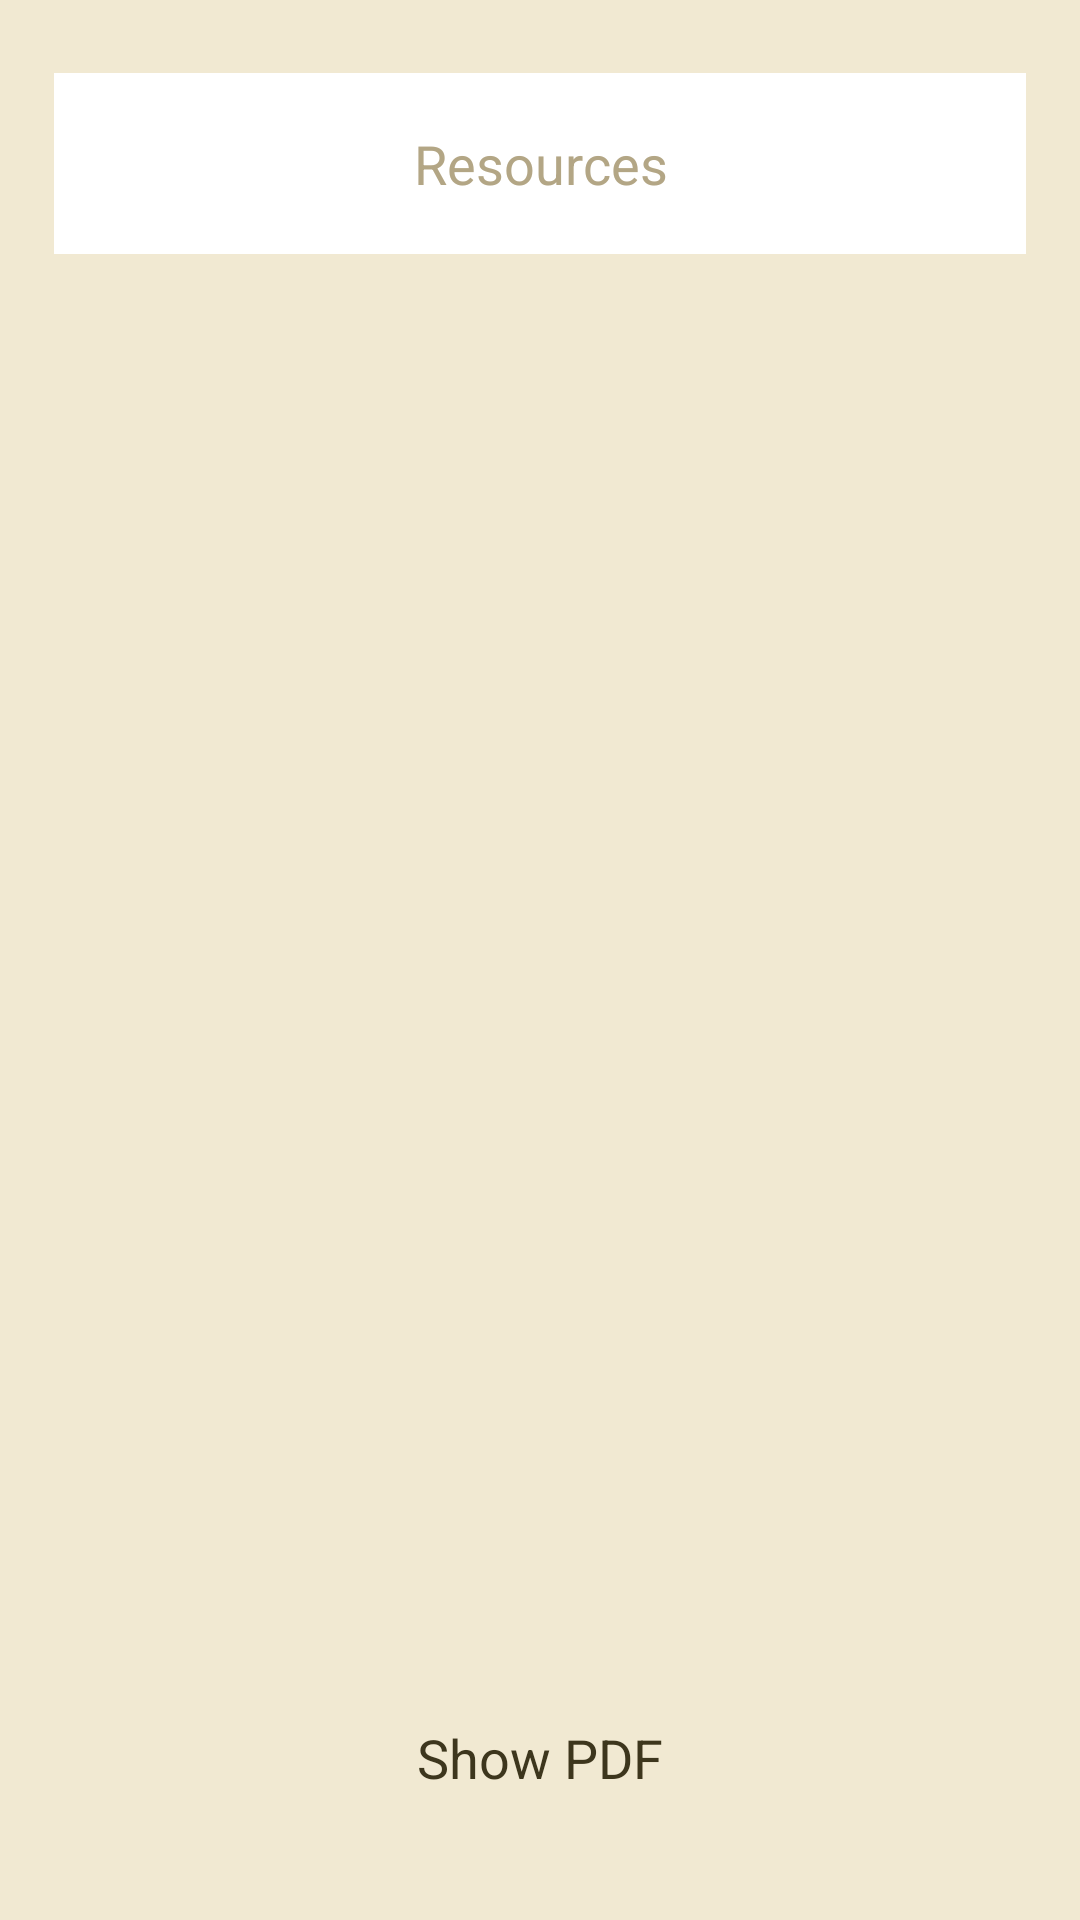

The Android layout XML behind this screen, and the referenced resources:
<!-- AndroidManifest.xml: application theme AppTheme -->
<!-- res/layout/activity_main.xml -->
<?xml version="1.0" encoding="utf-8"?>
<androidx.constraintlayout.widget.ConstraintLayout xmlns:android="http://schemas.android.com/apk/res/android"
    xmlns:app="http://schemas.android.com/apk/res-auto"
    xmlns:tools="http://schemas.android.com/tools"
    android:layout_width="match_parent"
    android:layout_height="match_parent"
    tools:context=".feature.main.MainActivity">

    <androidx.recyclerview.widget.RecyclerView
        android:id="@+id/rvMain"
        android:layout_width="0dp"
        android:layout_height="wrap_content"
        app:layout_constraintBottom_toBottomOf="parent"
        app:layout_constraintEnd_toEndOf="parent"
        app:layout_constraintStart_toStartOf="parent"
        app:layout_constraintTop_toTopOf="parent"
        tools:listitem="@layout/item_main_pdf" />

    <androidx.appcompat.widget.AppCompatTextView
        android:id="@+id/tvMainTitle"
        android:layout_width="0dp"
        android:layout_height="wrap_content"
        android:layout_gravity="top"
        android:background="@color/color_white"
        android:gravity="center"
        android:hint="@string/main_tv_title_hint"
        android:padding="@dimen/views_text_size"
        android:singleLine="true"
        android:textColor="@color/colorPrimaryDark"
        android:textColorHint="@color/colorPrimaryLight"
        android:textSize="@dimen/views_text_size"
        app:layout_constraintBottom_toTopOf="@+id/guideline5"
        app:layout_constraintEnd_toStartOf="@+id/guideline2"
        app:layout_constraintStart_toStartOf="@+id/guideline"
        app:layout_constraintTop_toTopOf="@+id/guideline3" />

    <androidx.appcompat.widget.AppCompatTextView
        android:id="@+id/btnMainShowPDF"
        android:layout_width="0dp"
        android:layout_height="wrap_content"
        android:background="@drawable/selector_btn_main"
        android:gravity="center"
        android:padding="@dimen/views_text_size"
        android:singleLine="true"
        android:text="@string/main_btn_show_pdf"
        android:textColor="@color/colorPrimaryDark"
        android:textSize="@dimen/views_text_size"
        app:layout_constraintBottom_toTopOf="@+id/guideline4"
        app:layout_constraintEnd_toStartOf="@+id/guideline2"
        app:layout_constraintStart_toStartOf="@+id/guideline"
        app:layout_constraintTop_toTopOf="@+id/guideline6" />

    <androidx.constraintlayout.widget.Guideline
        android:id="@+id/guideline"
        android:layout_width="wrap_content"
        android:layout_height="wrap_content"
        android:orientation="vertical"
        app:layout_constraintGuide_percent="0.05" />

    <androidx.constraintlayout.widget.Guideline
        android:id="@+id/guideline2"
        android:layout_width="wrap_content"
        android:layout_height="wrap_content"
        android:orientation="vertical"
        app:layout_constraintGuide_percent="0.95" />

    <androidx.constraintlayout.widget.Guideline
        android:id="@+id/guideline3"
        android:layout_width="wrap_content"
        android:layout_height="wrap_content"
        android:orientation="horizontal"
        app:layout_constraintGuide_percent="0.05" />

    <androidx.constraintlayout.widget.Guideline
        android:id="@+id/guideline4"
        android:layout_width="wrap_content"
        android:layout_height="wrap_content"
        android:orientation="horizontal"
        app:layout_constraintGuide_percent="0.95" />

    <androidx.constraintlayout.widget.Guideline
        android:id="@+id/guideline5"
        android:layout_width="wrap_content"
        android:layout_height="wrap_content"
        android:orientation="horizontal"
        app:layout_constraintGuide_percent="0.12" />

    <androidx.constraintlayout.widget.Guideline
        android:id="@+id/guideline6"
        android:layout_width="wrap_content"
        android:layout_height="wrap_content"
        android:orientation="horizontal"
        app:layout_constraintGuide_percent="0.88" />
</androidx.constraintlayout.widget.ConstraintLayout>
<!-- res/layout/item_main_pdf.xml (included above) -->
<?xml version="1.0" encoding="utf-8"?>
<androidx.cardview.widget.CardView xmlns:android="http://schemas.android.com/apk/res/android"
    android:layout_width="match_parent"
    android:layout_height="match_parent"
    android:layout_marginEnd="@dimen/medium_margin">

    <androidx.appcompat.widget.AppCompatImageView
        android:id="@+id/ivFirstPage"
        android:layout_width="match_parent"
        android:layout_height="match_parent"
        android:background="@color/colorPrimaryLight"
        android:contentDescription="@string/main_iv_description_download_status"
        android:minWidth="300dp"
        android:minHeight="300dp"
        android:padding="@dimen/small_margin"
        android:scaleType="centerCrop" />

    <androidx.appcompat.widget.AppCompatTextView
        android:id="@+id/tvShowProgress"
        android:layout_width="wrap_content"
        android:layout_height="wrap_content"
        android:layout_gravity="center_horizontal|bottom"
        android:layout_marginBottom="@dimen/big_margin"
        android:textColor="@color/colorPrimaryDark"
        android:textSize="@dimen/views_text_size"
        android:visibility="gone" />

    <androidx.core.widget.ContentLoadingProgressBar
        android:id="@+id/pbShowProgress"
        style="@style/Widget.AppCompat.ProgressBar.Horizontal"
        android:layout_width="match_parent"
        android:layout_height="@dimen/medium_margin"
        android:layout_gravity="bottom"
        android:layout_marginStart="@dimen/medium_margin"
        android:layout_marginEnd="@dimen/medium_margin"
        android:layout_marginBottom="@dimen/medium_margin"
        android:theme="@style/ProgressBarTheme"
        android:visibility="gone" />
</androidx.cardview.widget.CardView>
<!-- resources referenced by this layout -->
<resources>
  <color name="colorPrimaryDark">#3D361D</color>
  <color name="colorPrimaryLight">#B3A685</color>
  <color name="color_white">#ffffff</color>
  <dimen name="big_margin">40dp</dimen>
  <dimen name="medium_margin">20dp</dimen>
  <dimen name="small_margin">10dp</dimen>
  <dimen name="views_text_size">18sp</dimen>
  <string name="main_btn_show_pdf">Show PDF</string>
  <string name="main_iv_description_download_status">download status</string>
  <string name="main_tv_title_hint">Resources</string>
  <style name="ProgressBarTheme" parent="Theme.AppCompat.Light.DarkActionBar">
          <item name="colorAccent">@color/color_green</item>
      </style>
  <style name="AppTheme" parent="Theme.AppCompat.Light.DarkActionBar">
          <item name="colorPrimary">@color/colorPrimary</item>
          <item name="colorPrimaryDark">@color/colorPrimaryDark</item>
          <item name="colorAccent">@color/colorAccent</item>
          <item name="android:windowBackground">@color/color_papyrus</item>
      </style>
  <color name="color_green">#19a23a</color>
  <color name="colorPrimary">#463C22</color>
  <color name="colorAccent">#A00A08</color>
  <color name="color_papyrus">#f1e9d2</color>
</resources>
